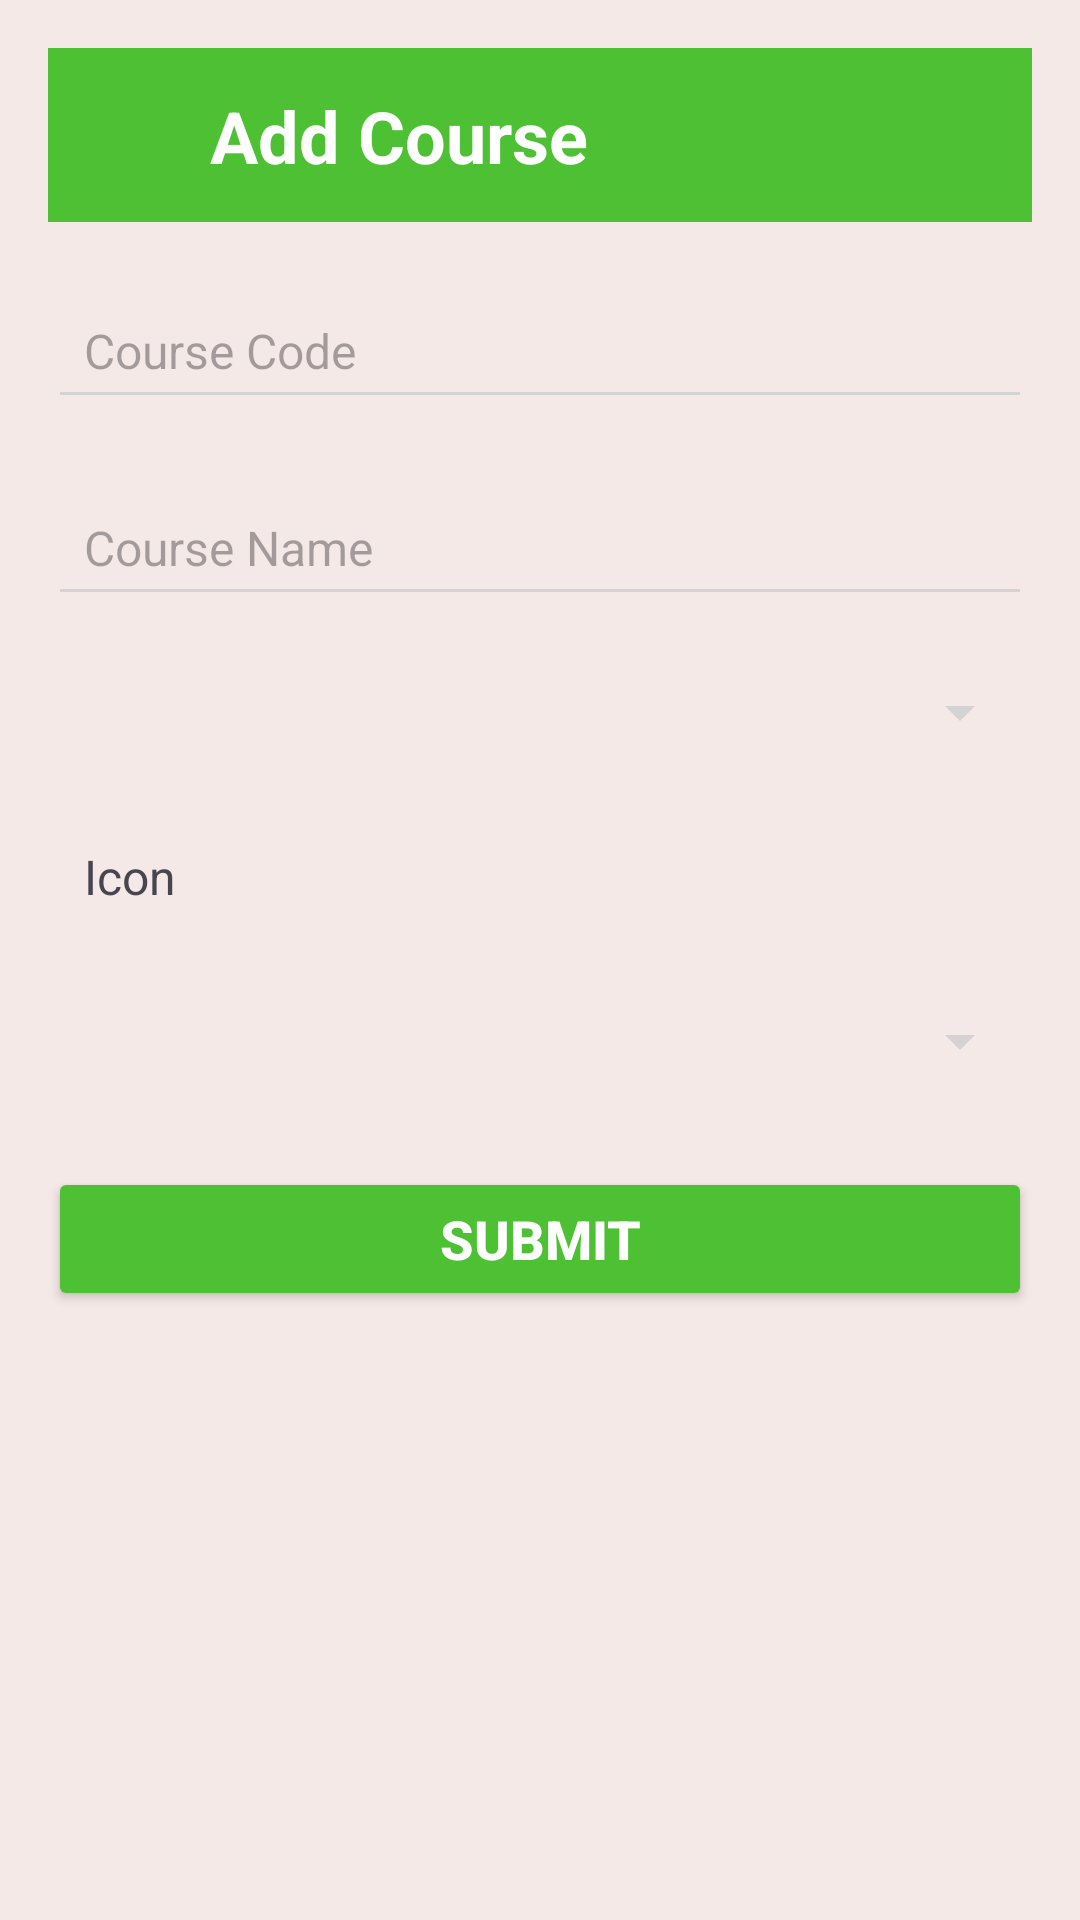

This screen was rendered from an Android layout file. Write that file and the resources it references.
<!-- AndroidManifest.xml: application theme Theme.ScholaAdmin -->
<!-- res/layout/activity_add_course.xml -->
<?xml version="1.0" encoding="utf-8"?>
<androidx.constraintlayout.widget.ConstraintLayout
    xmlns:android="http://schemas.android.com/apk/res/android"
    xmlns:app="http://schemas.android.com/apk/res-auto"
    xmlns:tools="http://schemas.android.com/tools"
    android:layout_width="match_parent"
    android:layout_height="match_parent"
    android:background="#F5E9E7"
    android:padding="16dp">

    <androidx.constraintlayout.widget.ConstraintLayout
        android:id="@+id/constraintLayout"
        android:layout_width="0dp"
        android:layout_height="wrap_content"
        android:background="#4DC133"
        android:padding="12dp"
        app:layout_constraintEnd_toEndOf="parent"
        app:layout_constraintStart_toStartOf="parent"
        app:layout_constraintTop_toTopOf="parent">

        <ImageView
            android:id="@+id/backIcon"
            android:layout_width="34dp"
            android:layout_height="34dp"
            android:src="@drawable/ic_back"
            app:layout_constraintBottom_toBottomOf="parent"
            app:layout_constraintStart_toStartOf="parent"
            app:layout_constraintTop_toTopOf="parent" />

        <TextView
            android:id="@+id/headerTitle"
            android:layout_width="wrap_content"
            android:layout_height="wrap_content"
            android:layout_marginStart="8dp"
            android:text="Add Course"
            android:textColor="#FFFFFF"
            android:textSize="24sp"
            android:textStyle="bold"
            app:layout_constraintBottom_toBottomOf="parent"
            app:layout_constraintStart_toEndOf="@id/backIcon"
            app:layout_constraintTop_toTopOf="parent" />
    </androidx.constraintlayout.widget.ConstraintLayout>

    <EditText
        android:id="@+id/courseCodeEditText"
        android:layout_width="0dp"
        android:layout_height="wrap_content"
        android:layout_marginTop="20dp"
        android:backgroundTint="#D3D3D3"
        android:hint="Course Code"
        android:padding="12dp"
        android:textSize="16sp"
        app:layout_constraintEnd_toEndOf="parent"
        app:layout_constraintStart_toStartOf="parent"
        app:layout_constraintTop_toBottomOf="@id/constraintLayout" />

    <EditText
        android:id="@+id/courseNameEditText"
        android:layout_width="0dp"
        android:layout_height="wrap_content"
        android:layout_marginTop="20dp"
        android:backgroundTint="#D3D3D3"
        android:hint="Course Name"
        android:padding="12dp"
        android:textSize="16sp"
        app:layout_constraintEnd_toEndOf="parent"
        app:layout_constraintStart_toStartOf="parent"
        app:layout_constraintTop_toBottomOf="@id/courseCodeEditText" />

    <Spinner
        android:id="@+id/departmentSpinner"
        android:layout_width="0dp"
        android:layout_height="wrap_content"
        android:layout_marginTop="20dp"
        android:backgroundTint="#D3D3D3"
        android:textSize="16sp"
        android:padding="12dp"
        app:layout_constraintEnd_toEndOf="parent"
        app:layout_constraintStart_toStartOf="parent"
        app:layout_constraintTop_toBottomOf="@id/courseNameEditText" />

    <TextView
        android:id="@+id/textView"
        android:layout_width="0dp"
        android:layout_height="wrap_content"
        android:layout_marginTop="20dp"
        android:padding="12dp"
        android:text="Icon"
        android:textSize="16sp"
        app:layout_constraintEnd_toEndOf="parent"
        app:layout_constraintStart_toStartOf="parent"
        app:layout_constraintTop_toBottomOf="@id/departmentSpinner" />

    <ImageView
        android:id="@+id/imageView2"
        android:layout_width="40dp"
        android:layout_height="40dp"
        android:src="@drawable/upload"
        app:layout_constraintBottom_toBottomOf="@+id/textView"
        app:layout_constraintEnd_toEndOf="@+id/textView"
        app:layout_constraintTop_toTopOf="@+id/textView" />


    <Spinner
        android:id="@+id/course_type"
        android:layout_width="0dp"
        android:layout_height="wrap_content"
        android:layout_marginTop="20dp"
        android:backgroundTint="#D3D3D3"
        android:textSize="16sp"
        android:padding="12dp"
        app:layout_constraintEnd_toEndOf="parent"
        app:layout_constraintStart_toStartOf="parent"
        app:layout_constraintTop_toBottomOf="@+id/textView" />

    <Button
        android:id="@+id/submitButton"
        android:layout_width="0dp"
        android:layout_height="wrap_content"
        android:layout_marginTop="30dp"
        android:backgroundTint="#4DC133"
        android:text="Submit"
        android:textColor="#FFFFFF"
        android:textSize="18sp"
        android:textStyle="bold"
        app:layout_constraintEnd_toEndOf="parent"
        app:layout_constraintHorizontal_bias="0.0"
        app:layout_constraintStart_toStartOf="parent"
        app:layout_constraintTop_toBottomOf="@+id/course_type" />

</androidx.constraintlayout.widget.ConstraintLayout>
<!-- resources referenced by this layout -->
<resources>
  <style name="Theme.ScholaAdmin" parent="Base.Theme.ScholaAdmin" />
  <style name="Base.Theme.ScholaAdmin" parent="Theme.Material3.DayNight.NoActionBar">
  
      </style>
</resources>
